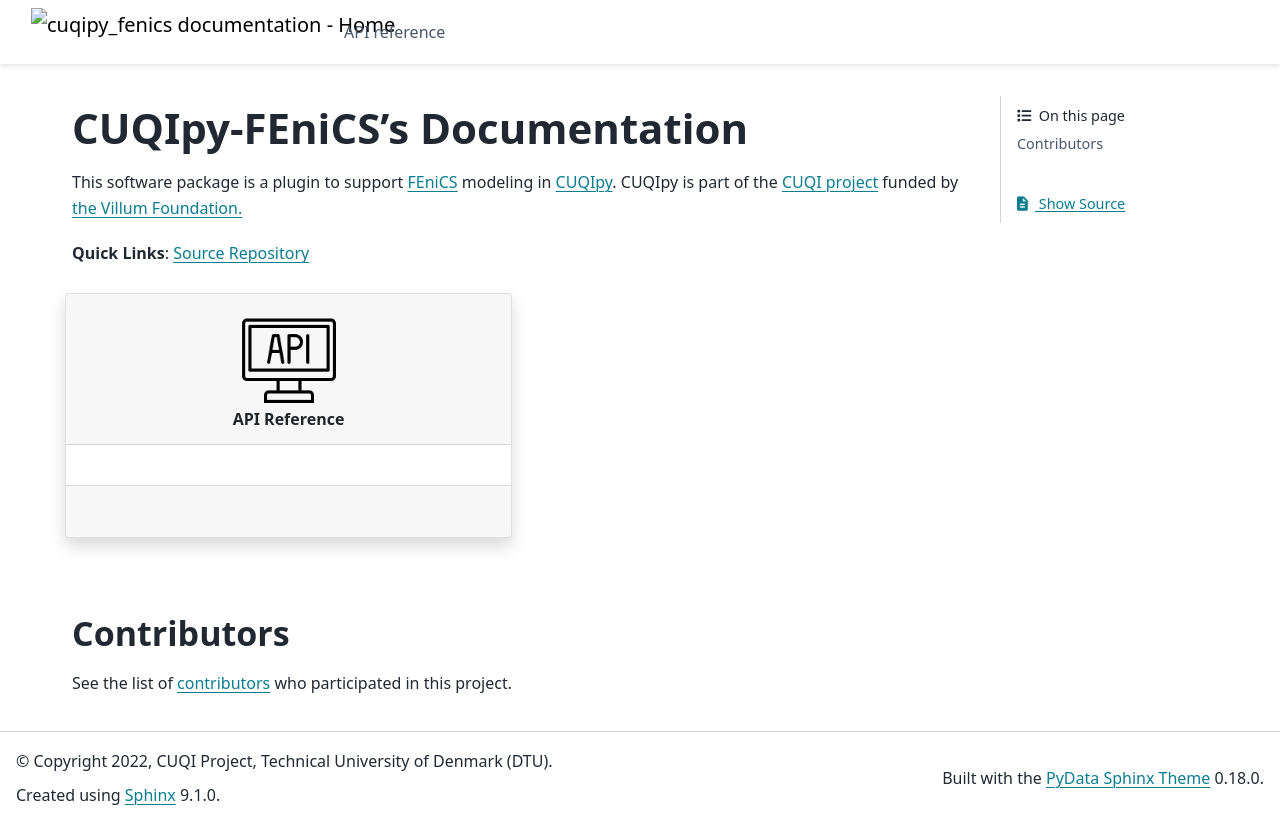

repository: CUQI-DTU/CUQIpy-FEniCS · page: index.html · generator: sphinx

.. toctree::
   :maxdepth: 2
   :hidden:


   API reference <api/index>


CUQIpy-FEniCS's Documentation
==============================


This software package is a plugin to support `FEniCS <https://fenicsproject.org>`__  modeling in 
`CUQIpy <https://github.com/CUQI-DTU/CUQIpy>`__. CUQIpy is part of the `CUQI
project <https://www.compute.dtu.dk/english/cuqi>`__ funded by `the
Villum
Foundation. <https://veluxfoundations.dk/en/forskning/teknisk-og-naturvidenskabelig-forskning>`__


**Quick Links**:
`Source Repository <https://github.com/CUQI-DTU/CUQIpy-FEniCS>`_



.. panels::
    :card: + intro-card text-center
    :column: col-lg-6 col-md-6 col-sm-6 col-xs-12 p-2


    ---
    .. image:: _static/img/api.png
       :width: 100px
       :alt: API, image credit: https://freeicons.io.
    

    **API Reference**
    ^^^^^^^^^^^^^

    +++

    .. link-button:: api/index
        :type: ref
        :text:
        :classes: stretched-link btn-link
    

Contributors
------------

See the list of
`contributors <https://github.com/CUQI-DTU/CUQIpy-FEniCS/graphs/contributors>`__
who participated in this project.
